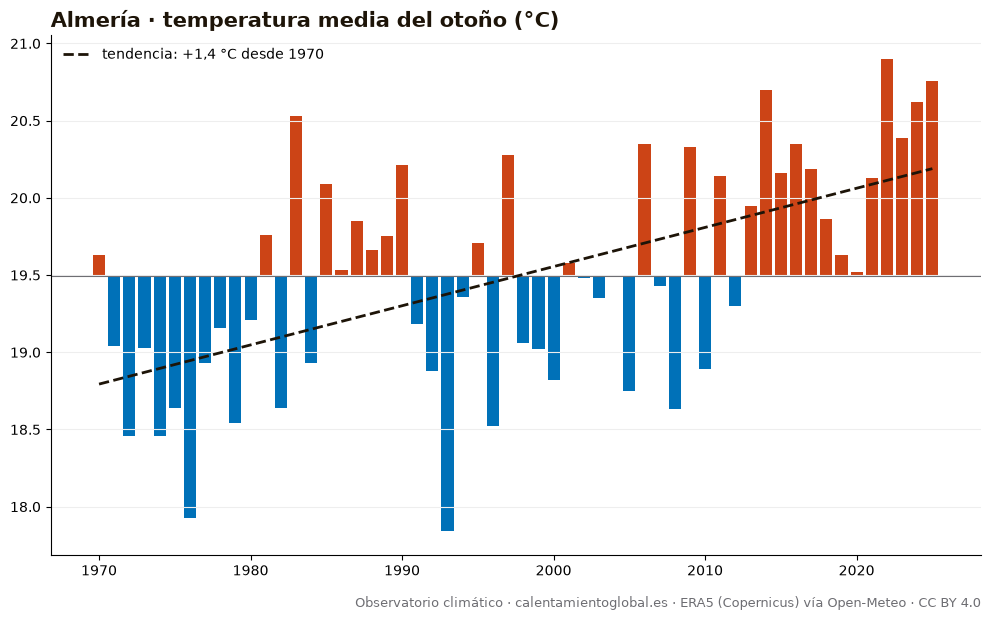

The file beside this chart, header and first rows:
anio, temperatura_media_C, dias_sobre_normal
1970, 19.63, 61
1971, 19.04, 40
1972, 18.46, 23
1973, 19.03, 34
1974, 18.46, 25
1975, 18.64, 21
1976, 17.93, 9
1977, 18.93, 30
1978, 19.16, 37
1979, 18.54, 23
1980, 19.21, 49
1981, 19.76, 56
1982, 18.64, 18
1983, 20.53, 73
1984, 18.93, 25
1985, 20.09, 60
1986, 19.53, 44
1987, 19.85, 55
1988, 19.66, 55
1989, 19.75, 55
1990, 20.21, 64
1991, 19.18, 39
1992, 18.88, 37
1993, 17.84, 8
1994, 19.36, 41
1995, 19.71, 51
1996, 18.52, 24
1997, 20.28, 68
1998, 19.06, 37
1999, 19.02, 35
2000, 18.82, 24
2001, 19.58, 54
2002, 19.48, 47
2003, 19.35, 39
2004, 19.49, 46
2005, 18.75, 22
2006, 20.35, 74
2007, 19.43, 41
2008, 18.63, 28
2009, 20.33, 70
2010, 18.89, 23
2011, 20.14, 70
2012, 19.3, 46
2013, 19.95, 62
2014, 20.7, 73
2015, 20.16, 68
2016, 20.35, 69
2017, 20.19, 69
2018, 19.86, 64
2019, 19.63, 58
2020, 19.52, 46
2021, 20.13, 65
2022, 20.9, 79
2023, 20.39, 65
2024, 20.62, 79
2025, 20.76, 77
